Run: headless pygame with SDL's dummy video driver; simulated clock (each Clock.tick advances the game by its frame time, no real sleeping); random seed 0; keys injected as events and as key.get_pressed() state; no mouse input.
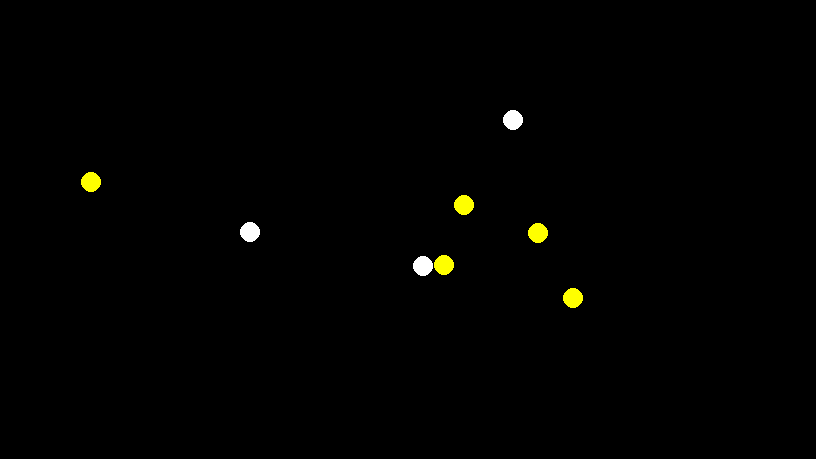
Frame 1 of 4 · flips 1–60 · no input
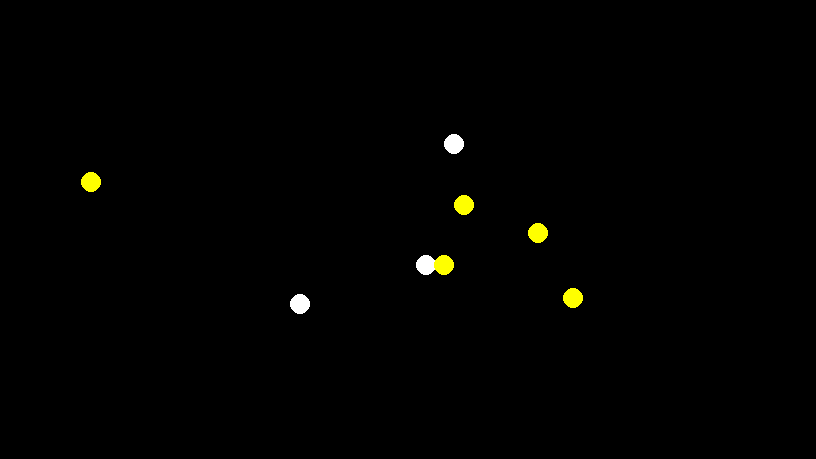
Frame 2 of 4 · flips 61–180 · tapped SPACE, RETURN · held RIGHT (→), D
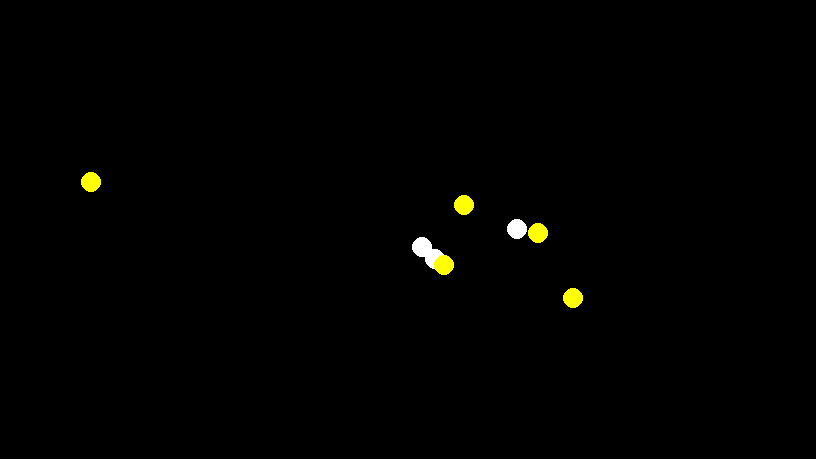
Frame 3 of 4 · flips 181–300 · held DOWN (↓), S
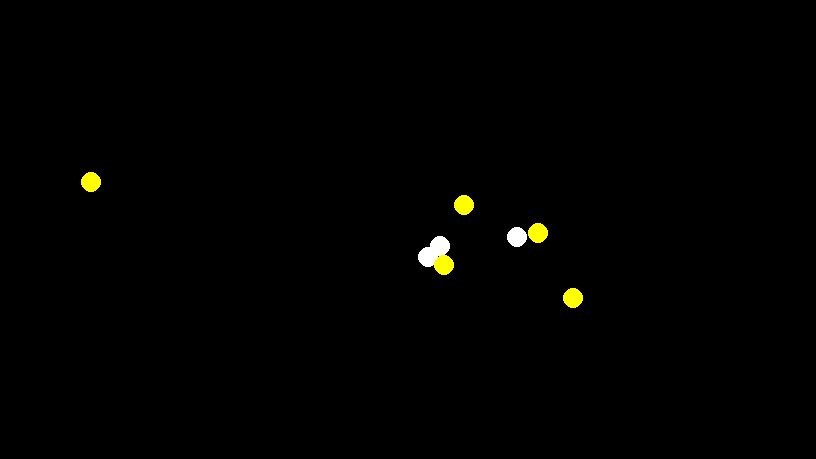
Frame 4 of 4 · flips 301–420 · held LEFT (←), A, UP (↑), W

The pygame program that drew these frames:


import pygame
import random
import math


#Variables for pygame window
res = pygame.Vector2(816,459) #16:9
surface = pygame.display.set_mode(res)
clock = pygame.time.Clock()
deltaTime = clock.tick(60)/1000
run = True
backgroundColour = (0, 0, 0)

#Constants
foodAmount = 5
creatureAmount = 3


#Food and creatures will inherit from entity class
class Entity:
  def __init__(self):
    #Spawn with a random position on the screen, 
    self.pos = pygame.Vector2(random.randint(50, int(res.x) - 50), random.randint(50, int(res.y - 50)))
    self.speed = 0
    self.size = 100
    
  
  def draw(self):
    pygame.draw.circle(surface,self.colour,self.pos,self.size/10)

class Creature(Entity):
  def __init__(self):
    super().__init__()
    self.speed = 150
    self.senseRange = 600
    self.colour = (255,255,255)
    self.path = pygame.Vector2(random.randint(50, int(res.x) - 50), random.randint(50, int(res.y - 50)))

  def pathFinding(self):
    smallest = math.inf
    for food in foods:
      distance = ((self.pos.x - food.pos.x)**2 + (self.pos.y-food.pos.y)**2)**1/2
      if distance < smallest:
        smallest = distance
        print(smallest)
        if distance <= self.senseRange:
          self.path = food.pos


  def updateVel(self):
    
    self.pathFinding()
    #Gives new path when it reaches destination
    if ((self.pos.x + 20 > self.path.x) and (self.pos.x - 20 < self.path.x)) and ((self.pos.y + 20 > self.path.y) and (self.pos.y - 20 < self.path.y)):
      self.path = pygame.Vector2(random.randint(50, int(res.x) - 50), random.randint(50, int(res.y - 50)))
    #Sets velocity in direction of path
    self.vel = pygame.Vector2((self.path.x - self.pos.x, self.path.y - self.pos.y)).normalize()*self.speed*deltaTime

  def updatePos(self):
    self.pos += self.vel


class Food(Entity):
  def __init__(self):
    super().__init__()
    self.colour = (255,255,0)
  

#Initial lists
foods = [Food() for x in range(foodAmount)]
creatures = [Creature() for x in range(creatureAmount)]


#Main Loop
while run:
  surface.fill(backgroundColour)

  #Close window
  for exit in pygame.event.get():
    if exit.type == pygame.QUIT:
      run = False
  
  for creature in creatures:
    creature.draw()
    creature.updateVel()
    creature.updatePos()
    
   

  for food in foods:
    food.draw()

  pygame.display.update()
  clock.tick(60)
